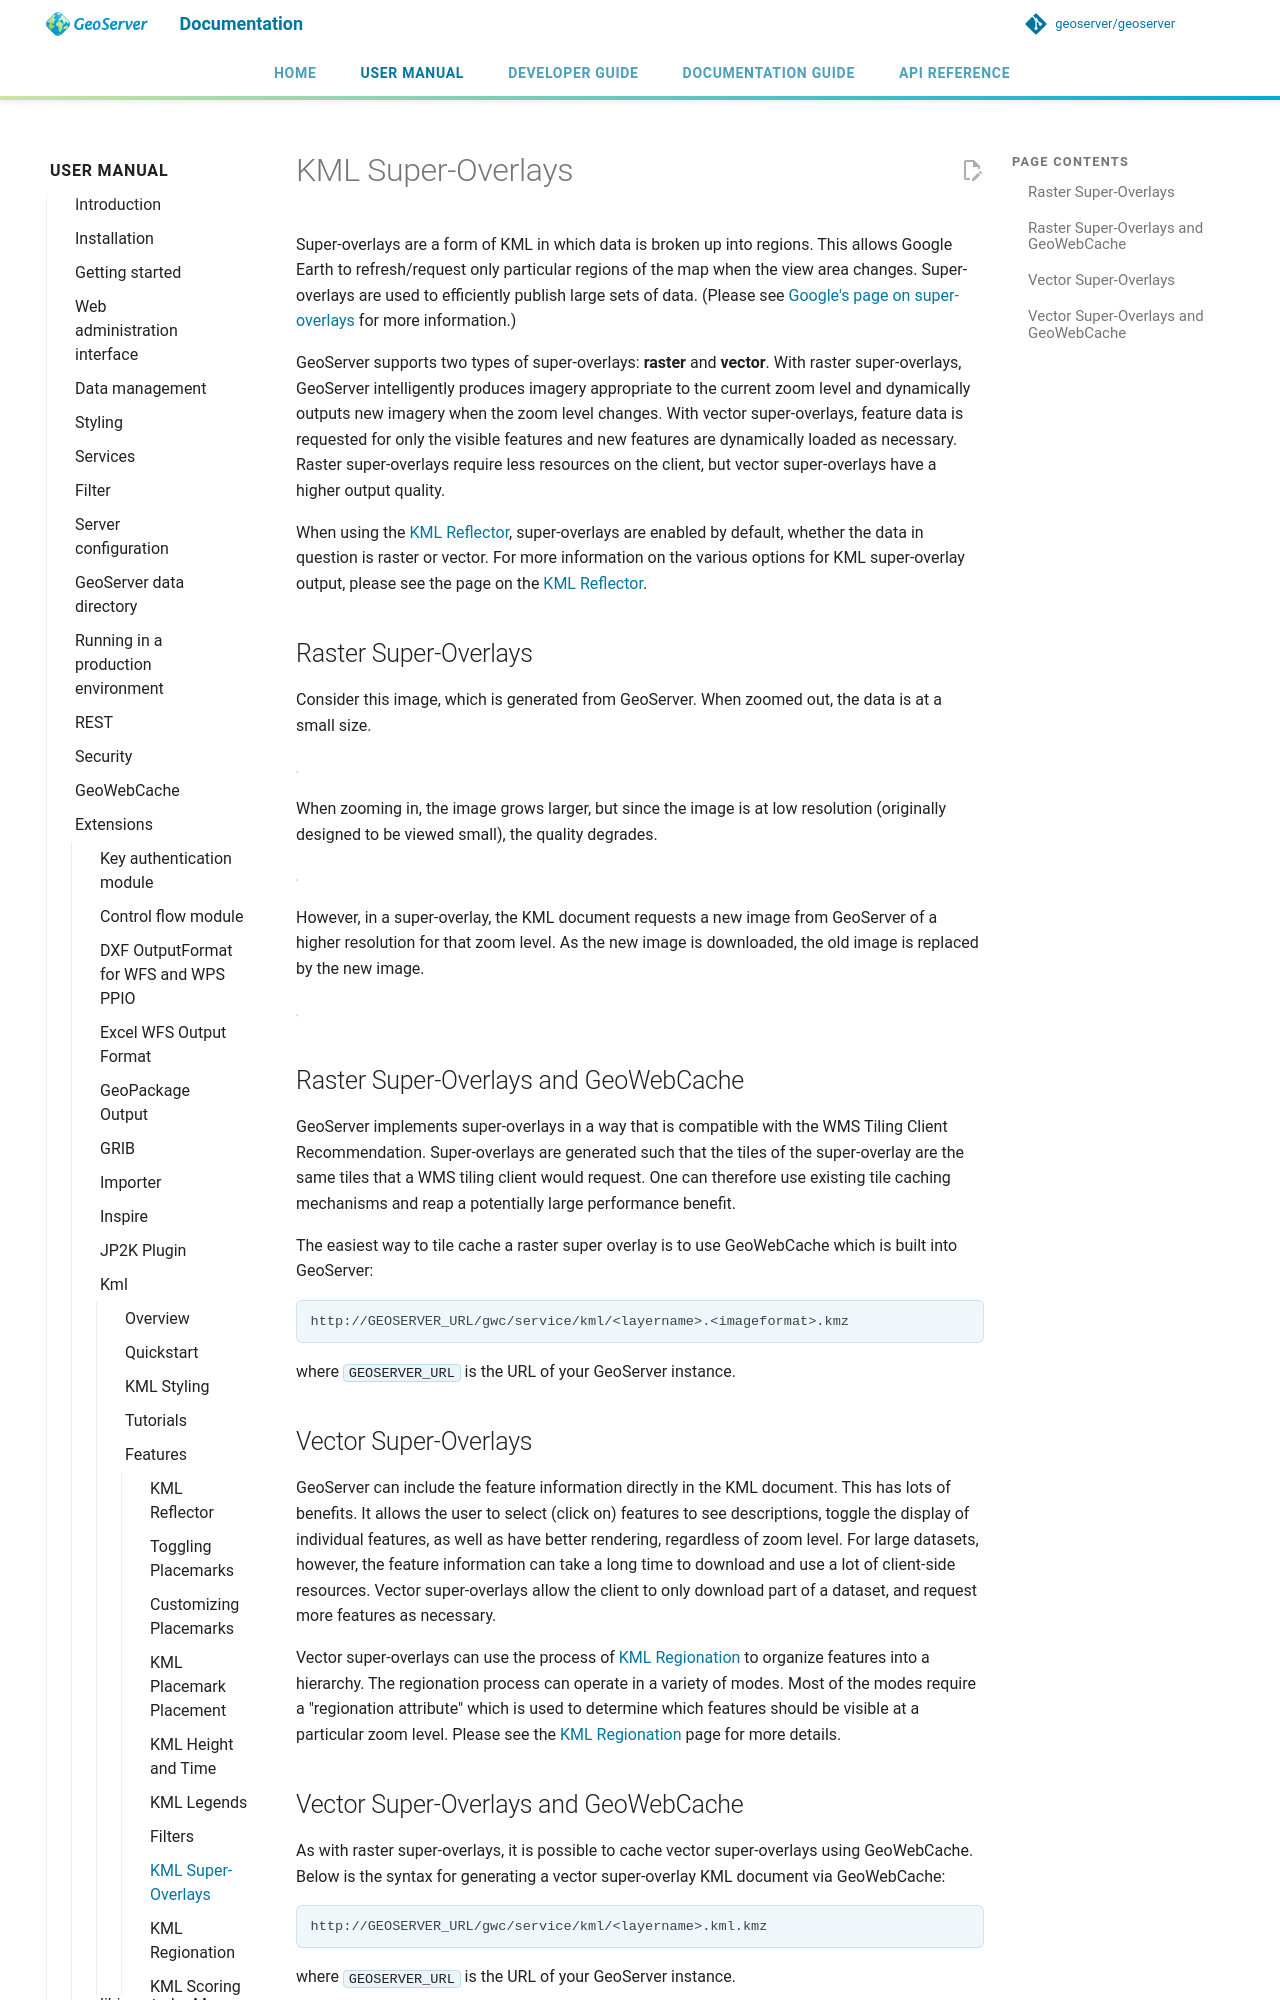

repository: petersmythe/geoserver · page: latest/en/user/extensions/kml/features/kmlsuperoverlays/index.html · generator: mkdocs

# KML Super-Overlays

Super-overlays are a form of KML in which data is broken up into regions. This allows Google Earth to refresh/request only particular regions of the map when the view area changes. Super-overlays are used to efficiently publish large sets of data. (Please see [Google's page on super-overlays](http://code.google.com/apis/kml/documentation/kml_21tutorial.md#superoverlays) for more information.)

GeoServer supports two types of super-overlays: **raster** and **vector**. With raster super-overlays, GeoServer intelligently produces imagery appropriate to the current zoom level and dynamically outputs new imagery when the zoom level changes. With vector super-overlays, feature data is requested for only the visible features and new features are dynamically loaded as necessary. Raster super-overlays require less resources on the client, but vector super-overlays have a higher output quality.

When using the [KML Reflector](kmlreflector.md), super-overlays are enabled by default, whether the data in question is raster or vector. For more information on the various options for KML super-overlay output, please see the page on the [KML Reflector](kmlreflector.md).

## Raster Super-Overlays

Consider this image, which is generated from GeoServer. When zoomed out, the data is at a small size.

![](images/tile0small.png)

When zooming in, the image grows larger, but since the image is at low resolution (originally designed to be viewed small), the quality degrades.

![](images/tile0.png)

However, in a super-overlay, the KML document requests a new image from GeoServer of a higher resolution for that zoom level. As the new image is downloaded, the old image is replaced by the new image.

![](images/tile4.png)
